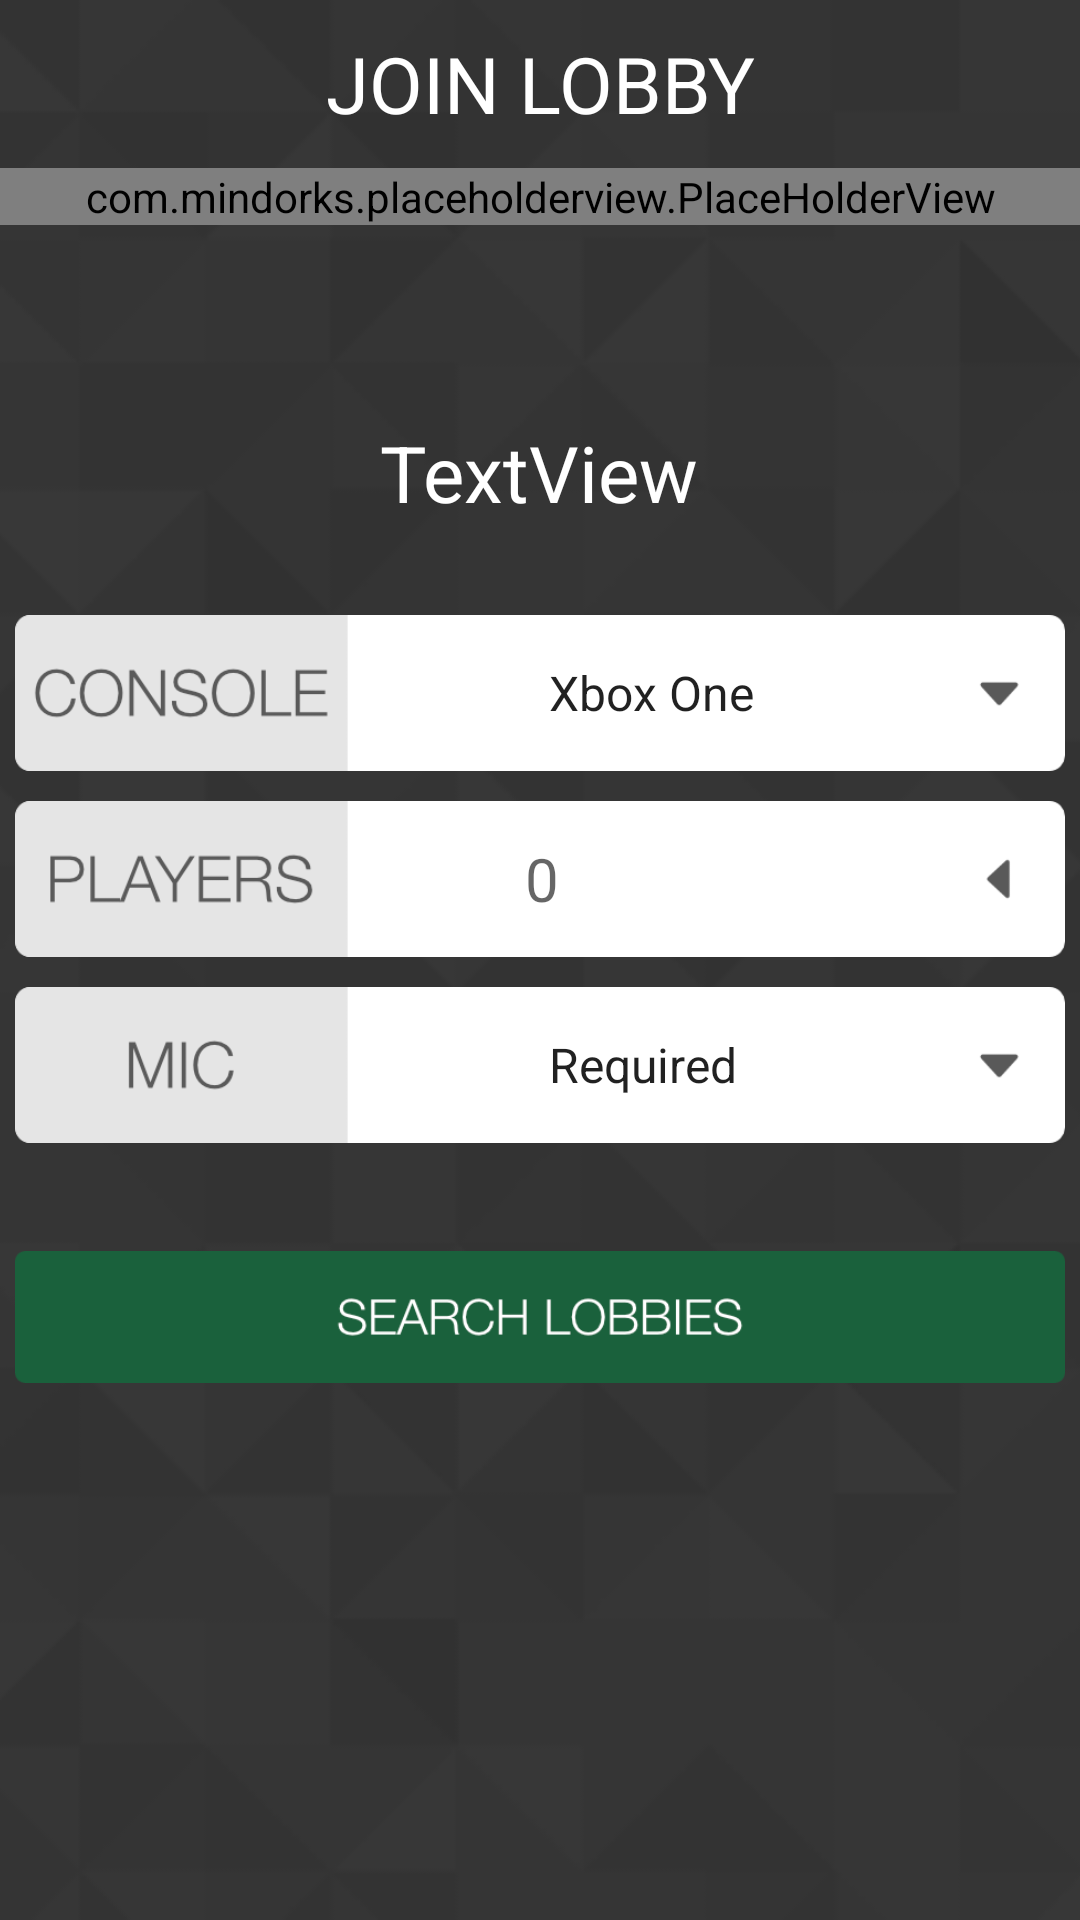

Layout XML and referenced resources for this Android screen:
<!-- AndroidManifest.xml: application theme AppTheme -->
<!-- res/layout/activity_join_lobby.xml -->
<?xml version="1.0" encoding="utf-8"?>
<android.support.v4.widget.DrawerLayout xmlns:android="http://schemas.android.com/apk/res/android"
    xmlns:tools="http://schemas.android.com/tools"
    android:layout_width="match_parent"
    android:layout_height="match_parent"
    tools:context="com.lonelygamer.dmc.CreateLobby"
    android:id="@+id/drawerLayout">

    <RelativeLayout
        android:layout_width="match_parent"
        android:layout_height="match_parent">

        <ImageView
            android:id="@+id/imageView2"
            android:layout_width="match_parent"
            android:layout_height="match_parent"
            android:scaleType="centerCrop"
            android:src="@mipmap/bgtile"
            android:layout_alignParentTop="true"
            android:layout_alignParentStart="true" />

        <TextView
            android:id="@+id/clGameName"
            android:layout_width="wrap_content"
            android:layout_height="wrap_content"
            android:layout_alignParentTop="true"
            android:layout_centerHorizontal="true"
            android:layout_marginTop="140dp"
            android:fontFamily="sans-serif"
            android:text="TextView"
            android:textColor="@android:color/white"
            android:textSize="26sp" />

        <Spinner
            android:id="@+id/spinnerConsoleJoin"
            android:layout_width="350dp"
            android:layout_height="52dp"
            android:layout_below="@+id/clGameName"
            android:layout_centerHorizontal="true"
            android:layout_marginTop="30dp"
            android:background="@mipmap/consolepicker"
            android:entries="@array/console_array"
            android:paddingLeft="170dp"
            android:prompt="@string/console_prompt" />

        <EditText
            android:id="@+id/inputPlayerCountJoin"
            android:layout_width="350dp"
            android:layout_height="52dp"
            android:layout_below="@+id/spinnerConsoleJoin"
            android:layout_marginTop="10dp"
            android:layout_centerHorizontal="true"
            android:background="@mipmap/countpicker"
            android:ems="10"
            android:hint="0"
            android:inputType="number"
            android:paddingLeft="170dp"
            android:textSize="20sp" />

        <Spinner
            android:id="@+id/spinnerMicJoin"
            android:layout_width="350dp"
            android:layout_height="52dp"
            android:layout_below="@+id/inputPlayerCountJoin"
            android:layout_centerHorizontal="true"
            android:layout_marginTop="10dp"
            android:background="@mipmap/micpicker"
            android:entries="@array/mic_array"
            android:paddingLeft="170dp"
            android:prompt="@string/mic_prompt" />

        <Button
            android:id="@+id/submitLobbyRequest"
            android:layout_width="350dp"
            android:layout_height="44dp"
            android:layout_below="@+id/spinnerMicJoin"
            android:layout_centerHorizontal="true"
            android:layout_marginTop="36dp"
            android:background="@mipmap/lobbyinitiate"/>
    </RelativeLayout>

    <LinearLayout
        android:layout_width="match_parent"
        android:layout_height="match_parent"
        android:orientation="vertical">
        <include
            android:id="@+id/toolbar"
            layout="@layout/toolbar_join_lobby"/>
        <com.mindorks.placeholderview.PlaceHolderView
            android:id="@+id/galleryView"
            android:layout_width="match_parent"
            android:layout_height="wrap_content"
            android:scrollbars="vertical"/>
    </LinearLayout>

    <FrameLayout
        android:layout_width="300dp"
        android:layout_height="match_parent"
        android:layout_gravity="left"
        android:background="#444">

        <com.mindorks.placeholderview.PlaceHolderView
            android:id="@+id/drawerView"
            android:layout_width="match_parent"
            android:layout_height="match_parent"
            android:scrollbars="vertical" />
    </FrameLayout>

</android.support.v4.widget.DrawerLayout>
<!-- res/layout/toolbar_join_lobby.xml (included above) -->
<?xml version="1.0" encoding="utf-8"?>
<android.support.v7.widget.Toolbar
    xmlns:android="http://schemas.android.com/apk/res/android"
    android:layout_width="match_parent"
    android:layout_height="?attr/actionBarSize"
    android:background="@android:color/transparent">

    <TextView
        android:layout_width="wrap_content"
        android:layout_height="wrap_content"
        android:layout_gravity="center"
        android:fontFamily="sans-serif"
        android:gravity="center|center"
        android:text="@string/joinlobby"
        android:textColor="@android:color/white"
        android:textSize="26sp" />


</android.support.v7.widget.Toolbar>
<!-- resources referenced by this layout -->
<resources>
  <string-array name="console_array">
          <item>Xbox One</item>
          <item>PS4</item>
          <item>Epic Games</item>
          <item>BNet</item>
          <item>Steam</item>
          <item>Origin</item>
          <item>PC</item>
          <item>Xbox 360</item>
          <item>PS3</item>
      </string-array>
  <string-array name="mic_array">
          <item>Required</item>
          <item>Not Required</item>
      </string-array>
  <!-- mipmap bgtile: png bitmap (mipmap-xxhdpi, 20552 bytes) -->
  <!-- mipmap consolepicker: png bitmap (mipmap-xxhdpi, 10045 bytes) -->
  <!-- mipmap countpicker: png bitmap (mipmap-xxhdpi, 8137 bytes) -->
  <!-- mipmap lobbyinitiate: png bitmap (mipmap-xxhdpi, 11144 bytes) -->
  <!-- mipmap micpicker: png bitmap (mipmap-xxhdpi, 5722 bytes) -->
  <string name="console_prompt">Choose a console</string>
  <string name="joinlobby">JOIN LOBBY</string>
  <string name="mic_prompt">Mic or no Mic</string>
  <style name="AppTheme" parent="Theme.AppCompat.Light.NoActionBar">
          <item name="colorPrimary">@color/colorPrimary</item>
          <item name="colorPrimaryDark">@color/colorPrimaryDark</item>
          <item name="colorAccent">@color/colorAccent</item>
          <item name="android:windowContentOverlay">@null</item>
          <item name="windowActionBar">false</item>
          <item name="windowNoTitle">true</item>
          <item name="drawerArrowStyle">@style/MaterialDrawer.DrawerArrowStyle</item>
      </style>
  <style name="MaterialDrawer.DrawerArrowStyle" parent="Widget.AppCompat.DrawerArrowToggle">
          <item name="spinBars">true</item>
          <item name="color">@android:color/white</item>
      </style>
  <!-- not gathered from this repository: default colours our renderer supplied (Android Studio template values) -->
  <color name="colorPrimary">#FF6200EE</color>
  <color name="colorPrimaryDark">#FF3700B3</color>
  <color name="colorAccent">#FF03DAC5</color>
</resources>
